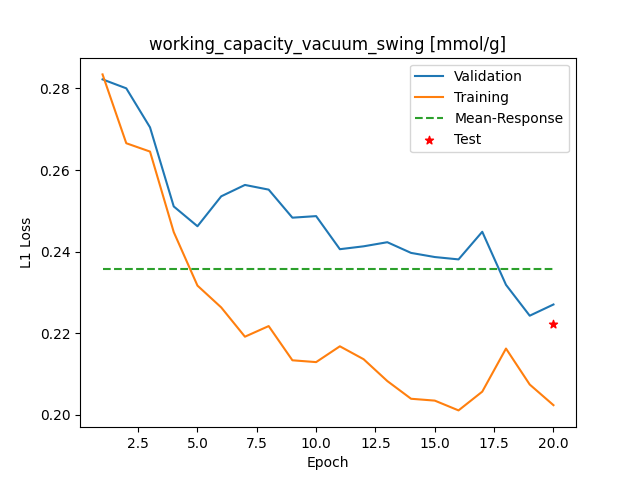

The file beside this chart, header and first rows:
Epoch, Training_MSE, Validation_MSE
1, 0.2834, 0.2822
2, 0.2666, 0.28
3, 0.2645, 0.2705
4, 0.2448, 0.2511
5, 0.2317, 0.2462
6, 0.2263, 0.2536
7, 0.2191, 0.2563
8, 0.2218, 0.2552
9, 0.2134, 0.2483
10, 0.2129, 0.2487
11, 0.2168, 0.2406
12, 0.2136, 0.2413
13, 0.2083, 0.2423
14, 0.2039, 0.2397
15, 0.2035, 0.2387
16, 0.2011, 0.2381
17, 0.2057, 0.2449
18, 0.2162, 0.2319
19, 0.2074, 0.2243
20, 0.2024, 0.227
